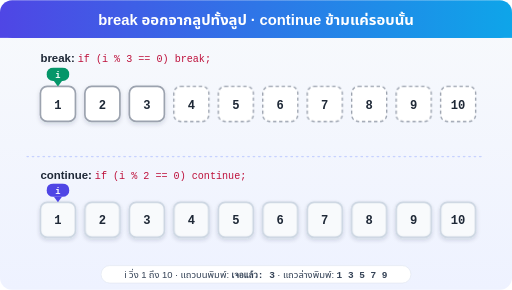
t = 0.00 s
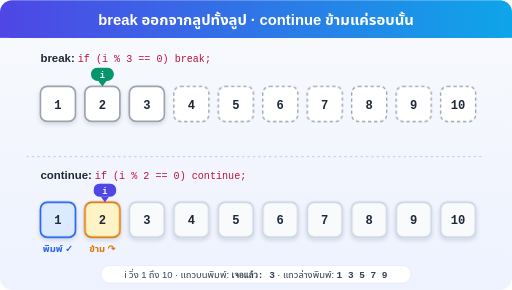
t = 1.50 s
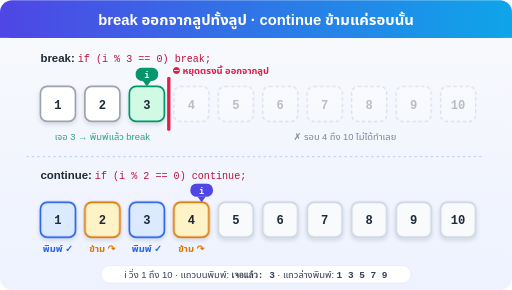
t = 3.00 s
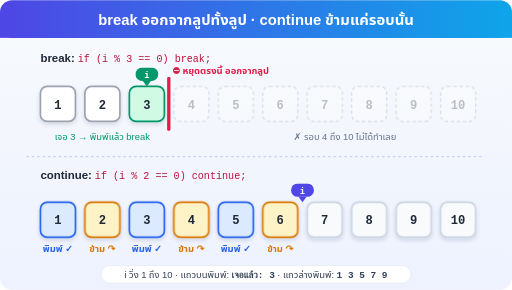
t = 4.50 s
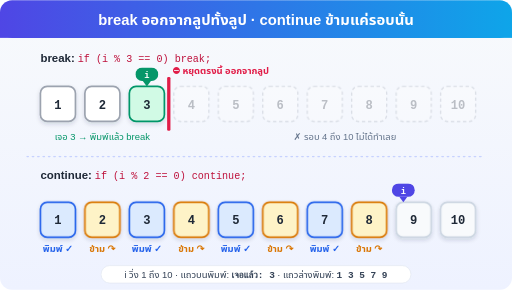
t = 6.00 s
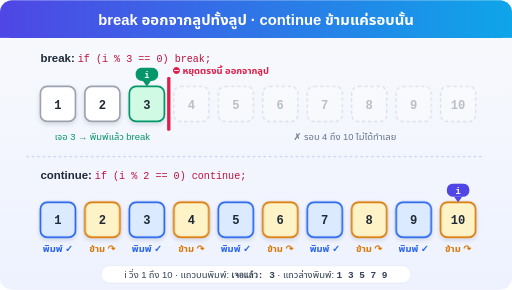
t = 7.50 s

The animated SVG that drew these frames (rendered in a browser with its animation timeline set to each time). Animation: 27 CSS @keyframes rules; one cycle of 9.00 s, repeats indefinitely.

<svg xmlns="http://www.w3.org/2000/svg" style="font-variant-ligatures:none" viewBox="0 0 760 430" width="760" height="430" font-family="Sarabun, 'Noto Sans Thai', 'Leelawadee UI', Tahoma, Loma, sans-serif">
<defs>
  <linearGradient id="bg" x1="0" y1="0" x2="0" y2="1"><stop offset="0" stop-color="#f8fafc"/><stop offset="1" stop-color="#eef2ff"/></linearGradient>
  <linearGradient id="hd" x1="0" y1="0" x2="1" y2="0"><stop offset="0" stop-color="#4f46e5"/><stop offset="1" stop-color="#0ea5e9"/></linearGradient>
  <filter id="sh" x="-30%" y="-30%" width="160%" height="170%"><feDropShadow dx="0" dy="3" stdDeviation="3" flood-color="#1e293b" flood-opacity=".15"/></filter>
  <style>
  .box{transform-box:fill-box;transform-origin:center}
  .ptr{animation:9s infinite}
  @keyframes ptrTop{4%,9%{transform:translateX(0px)}12%,17%{transform:translateX(66px)}20%,25%{transform:translateX(132px)}100%{transform:translateX(132px)}}
  #ptrTop{animation-name:ptrTop;animation-timing-function:ease-in-out}
  @keyframes wall{0%,24%{opacity:0;transform:scaleY(0)}28%{opacity:1;transform:scaleY(1.15)}31%,100%{opacity:1;transform:scaleY(1)}}
  #wall{transform-box:fill-box;transform-origin:center;animation:wall 9s infinite}
  @keyframes dead{0%,26%{opacity:1}34%,100%{opacity:.28}}
  .dead{animation:dead 9s infinite}
  @keyframes hit{0%,22%{fill:#ffffff;stroke:#9ca3af}25%,100%{fill:#d1fae5;stroke:#059669}}
  #hit3{animation:hit 9s infinite}
  @keyframes pass{0%,100%{fill:#ffffff}}
  @keyframes fadeIn{0%,30%{opacity:0}36%,100%{opacity:1}}
  .lateTop{animation:fadeIn 9s infinite}
  @keyframes ptrBot{4%,8%{transform:translateX(0px)}12%,16%{transform:translateX(66px)}20%,24%{transform:translateX(132px)}28%,32%{transform:translateX(198px)}36%,40%{transform:translateX(264px)}44%,48%{transform:translateX(330px)}52%,56%{transform:translateX(396px)}60%,64%{transform:translateX(462px)}68%,72%{transform:translateX(528px)}76%,80%{transform:translateX(594px)}100%{transform:translateX(594px)}}
  #ptrBot{animation-name:ptrBot;animation-timing-function:ease-in-out}
  @media (prefers-reduced-motion:reduce){*{animation:none!important}.dead{opacity:.28}#hit3{fill:#d1fae5;stroke:#059669}#ptrTop{transform:translateX(132px)}#ptrBot{display:none}}
@keyframes b1{0%,4%{fill:#f8fafc;stroke:#cbd5e1;transform:scale(1)}6%{fill:#bfdbfe;stroke:#2563eb;transform:scale(1.18)}8%,100%{fill:#dbeafe;stroke:#2563eb;transform:scale(1)}}
  #b1{animation:b1 9s infinite}@keyframes l1{0%,6%{opacity:0;transform:translateY(6px)}8%,100%{opacity:1;transform:translateY(0)}}
  #l1{animation:l1 9s infinite}@keyframes b2{0%,12%{fill:#f8fafc;stroke:#cbd5e1;transform:translateX(0)}13%{transform:translateX(-4px)}14%{transform:translateX(4px)}15%{transform:translateX(-2px)}16%,100%{fill:#fef3c7;stroke:#d97706;transform:translateX(0)}}
  #b2{animation:b2 9s infinite}@keyframes l2{0%,14%{opacity:0;transform:translateY(6px)}16%,100%{opacity:1;transform:translateY(0)}}
  #l2{animation:l2 9s infinite}@keyframes b3{0%,20%{fill:#f8fafc;stroke:#cbd5e1;transform:scale(1)}22%{fill:#bfdbfe;stroke:#2563eb;transform:scale(1.18)}24%,100%{fill:#dbeafe;stroke:#2563eb;transform:scale(1)}}
  #b3{animation:b3 9s infinite}@keyframes l3{0%,22%{opacity:0;transform:translateY(6px)}24%,100%{opacity:1;transform:translateY(0)}}
  #l3{animation:l3 9s infinite}@keyframes b4{0%,28%{fill:#f8fafc;stroke:#cbd5e1;transform:translateX(0)}29%{transform:translateX(-4px)}30%{transform:translateX(4px)}31%{transform:translateX(-2px)}32%,100%{fill:#fef3c7;stroke:#d97706;transform:translateX(0)}}
  #b4{animation:b4 9s infinite}@keyframes l4{0%,30%{opacity:0;transform:translateY(6px)}32%,100%{opacity:1;transform:translateY(0)}}
  #l4{animation:l4 9s infinite}@keyframes b5{0%,36%{fill:#f8fafc;stroke:#cbd5e1;transform:scale(1)}38%{fill:#bfdbfe;stroke:#2563eb;transform:scale(1.18)}40%,100%{fill:#dbeafe;stroke:#2563eb;transform:scale(1)}}
  #b5{animation:b5 9s infinite}@keyframes l5{0%,38%{opacity:0;transform:translateY(6px)}40%,100%{opacity:1;transform:translateY(0)}}
  #l5{animation:l5 9s infinite}@keyframes b6{0%,44%{fill:#f8fafc;stroke:#cbd5e1;transform:translateX(0)}45%{transform:translateX(-4px)}46%{transform:translateX(4px)}47%{transform:translateX(-2px)}48%,100%{fill:#fef3c7;stroke:#d97706;transform:translateX(0)}}
  #b6{animation:b6 9s infinite}@keyframes l6{0%,46%{opacity:0;transform:translateY(6px)}48%,100%{opacity:1;transform:translateY(0)}}
  #l6{animation:l6 9s infinite}@keyframes b7{0%,52%{fill:#f8fafc;stroke:#cbd5e1;transform:scale(1)}54%{fill:#bfdbfe;stroke:#2563eb;transform:scale(1.18)}56%,100%{fill:#dbeafe;stroke:#2563eb;transform:scale(1)}}
  #b7{animation:b7 9s infinite}@keyframes l7{0%,54%{opacity:0;transform:translateY(6px)}56%,100%{opacity:1;transform:translateY(0)}}
  #l7{animation:l7 9s infinite}@keyframes b8{0%,60%{fill:#f8fafc;stroke:#cbd5e1;transform:translateX(0)}61%{transform:translateX(-4px)}62%{transform:translateX(4px)}63%{transform:translateX(-2px)}64%,100%{fill:#fef3c7;stroke:#d97706;transform:translateX(0)}}
  #b8{animation:b8 9s infinite}@keyframes l8{0%,62%{opacity:0;transform:translateY(6px)}64%,100%{opacity:1;transform:translateY(0)}}
  #l8{animation:l8 9s infinite}@keyframes b9{0%,68%{fill:#f8fafc;stroke:#cbd5e1;transform:scale(1)}70%{fill:#bfdbfe;stroke:#2563eb;transform:scale(1.18)}72%,100%{fill:#dbeafe;stroke:#2563eb;transform:scale(1)}}
  #b9{animation:b9 9s infinite}@keyframes l9{0%,70%{opacity:0;transform:translateY(6px)}72%,100%{opacity:1;transform:translateY(0)}}
  #l9{animation:l9 9s infinite}@keyframes b10{0%,76%{fill:#f8fafc;stroke:#cbd5e1;transform:translateX(0)}77%{transform:translateX(-4px)}78%{transform:translateX(4px)}79%{transform:translateX(-2px)}80%,100%{fill:#fef3c7;stroke:#d97706;transform:translateX(0)}}
  #b10{animation:b10 9s infinite}@keyframes l10{0%,78%{opacity:0;transform:translateY(6px)}80%,100%{opacity:1;transform:translateY(0)}}
  #l10{animation:l10 9s infinite}</style>
</defs>
<rect width="100%" height="100%" rx="18" fill="url(#bg)"/>
<rect x="0" y="0" width="760" height="56" rx="18" fill="url(#hd)"/><rect x="0" y="38" width="760" height="18" fill="url(#hd)"/>
<text x="380" y="37" text-anchor="middle" font-size="22" font-weight="bold" fill="#ffffff">break ออกจากลูปทั้งลูป · continue ข้ามแค่รอบนั้น</text>
<text x="60" y="92" font-size="17" font-weight="bold" fill="#1f2937">break: <tspan font-family="'JetBrains Mono', Consolas, 'Courier New', monospace" font-weight="normal" font-size="15" fill="#be123c">if (i % 3 == 0) break;</tspan></text>
<rect  class="box" x="60" y="128" width="52" height="52" rx="10" fill="#ffffff" stroke="#9ca3af" stroke-width="2.5" filter="url(#sh)"/><text  x="86" y="161" text-anchor="middle" font-size="18" font-weight="bold" fill="#1f2937" font-family="'JetBrains Mono', Consolas, 'Courier New', monospace">1</text>
<rect  class="box" x="126" y="128" width="52" height="52" rx="10" fill="#ffffff" stroke="#9ca3af" stroke-width="2.5" filter="url(#sh)"/><text  x="152" y="161" text-anchor="middle" font-size="18" font-weight="bold" fill="#1f2937" font-family="'JetBrains Mono', Consolas, 'Courier New', monospace">2</text>
<rect id="hit3" class="box" x="192" y="128" width="52" height="52" rx="10" fill="#d1fae5" stroke="#059669" stroke-width="2.5" filter="url(#sh)"/><text  x="218" y="161" text-anchor="middle" font-size="18" font-weight="bold" fill="#1f2937" font-family="'JetBrains Mono', Consolas, 'Courier New', monospace">3</text>
<g class="dead"><rect x="258" y="128" width="52" height="52" rx="10" fill="#ffffff" stroke="#9ca3af" stroke-width="2" stroke-dasharray="5 4"/></g><text class="dead" x="284" y="161" text-anchor="middle" font-size="18" font-weight="bold" fill="#1f2937" font-family="'JetBrains Mono', Consolas, 'Courier New', monospace">4</text>
<g class="dead"><rect x="324" y="128" width="52" height="52" rx="10" fill="#ffffff" stroke="#9ca3af" stroke-width="2" stroke-dasharray="5 4"/></g><text class="dead" x="350" y="161" text-anchor="middle" font-size="18" font-weight="bold" fill="#1f2937" font-family="'JetBrains Mono', Consolas, 'Courier New', monospace">5</text>
<g class="dead"><rect x="390" y="128" width="52" height="52" rx="10" fill="#ffffff" stroke="#9ca3af" stroke-width="2" stroke-dasharray="5 4"/></g><text class="dead" x="416" y="161" text-anchor="middle" font-size="18" font-weight="bold" fill="#1f2937" font-family="'JetBrains Mono', Consolas, 'Courier New', monospace">6</text>
<g class="dead"><rect x="456" y="128" width="52" height="52" rx="10" fill="#ffffff" stroke="#9ca3af" stroke-width="2" stroke-dasharray="5 4"/></g><text class="dead" x="482" y="161" text-anchor="middle" font-size="18" font-weight="bold" fill="#1f2937" font-family="'JetBrains Mono', Consolas, 'Courier New', monospace">7</text>
<g class="dead"><rect x="522" y="128" width="52" height="52" rx="10" fill="#ffffff" stroke="#9ca3af" stroke-width="2" stroke-dasharray="5 4"/></g><text class="dead" x="548" y="161" text-anchor="middle" font-size="18" font-weight="bold" fill="#1f2937" font-family="'JetBrains Mono', Consolas, 'Courier New', monospace">8</text>
<g class="dead"><rect x="588" y="128" width="52" height="52" rx="10" fill="#ffffff" stroke="#9ca3af" stroke-width="2" stroke-dasharray="5 4"/></g><text class="dead" x="614" y="161" text-anchor="middle" font-size="18" font-weight="bold" fill="#1f2937" font-family="'JetBrains Mono', Consolas, 'Courier New', monospace">9</text>
<g class="dead"><rect x="654" y="128" width="52" height="52" rx="10" fill="#ffffff" stroke="#9ca3af" stroke-width="2" stroke-dasharray="5 4"/></g><text class="dead" x="680" y="161" text-anchor="middle" font-size="18" font-weight="bold" fill="#1f2937" font-family="'JetBrains Mono', Consolas, 'Courier New', monospace">10</text>

<g id="ptrTop" class="ptr"><g transform="translate(86,124)">
  <rect x="-17" y="-24" width="34" height="20" rx="10" fill="#059669"/><text y="-9" text-anchor="middle" font-size="13" font-weight="bold" fill="#fff" font-family="'JetBrains Mono', Consolas, 'Courier New', monospace">i</text>
  <path d="M-6 -4 L6 -4 L0 4 Z" fill="#059669"/></g></g>
<g id="wall"><rect x="248" y="114" width="5" height="80" rx="2" fill="#e11d48"/><text x="256" y="110" font-size="14" font-weight="bold" fill="#e11d48">⛔ หยุดตรงนี้ ออกจากลูป</text></g>
<text class="lateTop" x="152" y="208" text-anchor="middle" font-size="14" fill="#059669">เจอ 3 → พิมพ์แล้ว break</text>
<text class="lateTop" x="512" y="208" text-anchor="middle" font-size="14" fill="#64748b">✗ รอบ 4 ถึง 10 ไม่ได้ทำเลย</text>
<line x1="40" y1="232" x2="720" y2="232" stroke="#c7d2fe" stroke-width="2" stroke-dasharray="2 6" stroke-linecap="round"/>
<text x="60" y="266" font-size="17" font-weight="bold" fill="#1f2937">continue: <tspan font-family="'JetBrains Mono', Consolas, 'Courier New', monospace" font-weight="normal" font-size="15" fill="#be123c">if (i % 2 == 0) continue;</tspan></text>
<rect id="b1" class="box" x="60" y="300" width="52" height="52" rx="10" fill="#dbeafe" stroke="#2563eb" stroke-width="2.5" filter="url(#sh)"/>
  <text x="86" y="333" text-anchor="middle" font-size="18" font-weight="bold" fill="#1f2937" font-family="'JetBrains Mono', Consolas, 'Courier New', monospace">1</text>
  <text id="l1" class="box" x="86" y="374" text-anchor="middle" font-size="14" font-weight="bold" fill="#2563eb">พิมพ์ ✓</text>
<rect id="b2" class="box" x="126" y="300" width="52" height="52" rx="10" fill="#fef3c7" stroke="#d97706" stroke-width="2.5" filter="url(#sh)"/>
  <text x="152" y="333" text-anchor="middle" font-size="18" font-weight="bold" fill="#1f2937" font-family="'JetBrains Mono', Consolas, 'Courier New', monospace">2</text>
  <text id="l2" class="box" x="152" y="374" text-anchor="middle" font-size="14" font-weight="bold" fill="#d97706">ข้าม ↷</text>
<rect id="b3" class="box" x="192" y="300" width="52" height="52" rx="10" fill="#dbeafe" stroke="#2563eb" stroke-width="2.5" filter="url(#sh)"/>
  <text x="218" y="333" text-anchor="middle" font-size="18" font-weight="bold" fill="#1f2937" font-family="'JetBrains Mono', Consolas, 'Courier New', monospace">3</text>
  <text id="l3" class="box" x="218" y="374" text-anchor="middle" font-size="14" font-weight="bold" fill="#2563eb">พิมพ์ ✓</text>
<rect id="b4" class="box" x="258" y="300" width="52" height="52" rx="10" fill="#fef3c7" stroke="#d97706" stroke-width="2.5" filter="url(#sh)"/>
  <text x="284" y="333" text-anchor="middle" font-size="18" font-weight="bold" fill="#1f2937" font-family="'JetBrains Mono', Consolas, 'Courier New', monospace">4</text>
  <text id="l4" class="box" x="284" y="374" text-anchor="middle" font-size="14" font-weight="bold" fill="#d97706">ข้าม ↷</text>
<rect id="b5" class="box" x="324" y="300" width="52" height="52" rx="10" fill="#dbeafe" stroke="#2563eb" stroke-width="2.5" filter="url(#sh)"/>
  <text x="350" y="333" text-anchor="middle" font-size="18" font-weight="bold" fill="#1f2937" font-family="'JetBrains Mono', Consolas, 'Courier New', monospace">5</text>
  <text id="l5" class="box" x="350" y="374" text-anchor="middle" font-size="14" font-weight="bold" fill="#2563eb">พิมพ์ ✓</text>
<rect id="b6" class="box" x="390" y="300" width="52" height="52" rx="10" fill="#fef3c7" stroke="#d97706" stroke-width="2.5" filter="url(#sh)"/>
  <text x="416" y="333" text-anchor="middle" font-size="18" font-weight="bold" fill="#1f2937" font-family="'JetBrains Mono', Consolas, 'Courier New', monospace">6</text>
  <text id="l6" class="box" x="416" y="374" text-anchor="middle" font-size="14" font-weight="bold" fill="#d97706">ข้าม ↷</text>
<rect id="b7" class="box" x="456" y="300" width="52" height="52" rx="10" fill="#dbeafe" stroke="#2563eb" stroke-width="2.5" filter="url(#sh)"/>
  <text x="482" y="333" text-anchor="middle" font-size="18" font-weight="bold" fill="#1f2937" font-family="'JetBrains Mono', Consolas, 'Courier New', monospace">7</text>
  <text id="l7" class="box" x="482" y="374" text-anchor="middle" font-size="14" font-weight="bold" fill="#2563eb">พิมพ์ ✓</text>
<rect id="b8" class="box" x="522" y="300" width="52" height="52" rx="10" fill="#fef3c7" stroke="#d97706" stroke-width="2.5" filter="url(#sh)"/>
  <text x="548" y="333" text-anchor="middle" font-size="18" font-weight="bold" fill="#1f2937" font-family="'JetBrains Mono', Consolas, 'Courier New', monospace">8</text>
  <text id="l8" class="box" x="548" y="374" text-anchor="middle" font-size="14" font-weight="bold" fill="#d97706">ข้าม ↷</text>
<rect id="b9" class="box" x="588" y="300" width="52" height="52" rx="10" fill="#dbeafe" stroke="#2563eb" stroke-width="2.5" filter="url(#sh)"/>
  <text x="614" y="333" text-anchor="middle" font-size="18" font-weight="bold" fill="#1f2937" font-family="'JetBrains Mono', Consolas, 'Courier New', monospace">9</text>
  <text id="l9" class="box" x="614" y="374" text-anchor="middle" font-size="14" font-weight="bold" fill="#2563eb">พิมพ์ ✓</text>
<rect id="b10" class="box" x="654" y="300" width="52" height="52" rx="10" fill="#fef3c7" stroke="#d97706" stroke-width="2.5" filter="url(#sh)"/>
  <text x="680" y="333" text-anchor="middle" font-size="18" font-weight="bold" fill="#1f2937" font-family="'JetBrains Mono', Consolas, 'Courier New', monospace">10</text>
  <text id="l10" class="box" x="680" y="374" text-anchor="middle" font-size="14" font-weight="bold" fill="#d97706">ข้าม ↷</text>

<g id="ptrBot" class="ptr"><g transform="translate(86,296)">
  <rect x="-17" y="-24" width="34" height="20" rx="10" fill="#4f46e5"/><text y="-9" text-anchor="middle" font-size="13" font-weight="bold" fill="#fff" font-family="'JetBrains Mono', Consolas, 'Courier New', monospace">i</text>
  <path d="M-6 -4 L6 -4 L0 4 Z" fill="#4f46e5"/></g></g>
<rect x="150" y="394" width="460" height="26" rx="13" fill="#ffffff" stroke="#e2e8f0"/>
<text x="380" y="412" text-anchor="middle" font-size="14" fill="#334155">i วิ่ง 1 ถึง 10 · แถวบนพิมพ์: <tspan font-family="'JetBrains Mono', Consolas, 'Courier New', monospace" font-weight="bold">เจอแล้ว: 3</tspan> · แถวล่างพิมพ์: <tspan font-family="'JetBrains Mono', Consolas, 'Courier New', monospace" font-weight="bold">1 3 5 7 9</tspan></text>
</svg>
